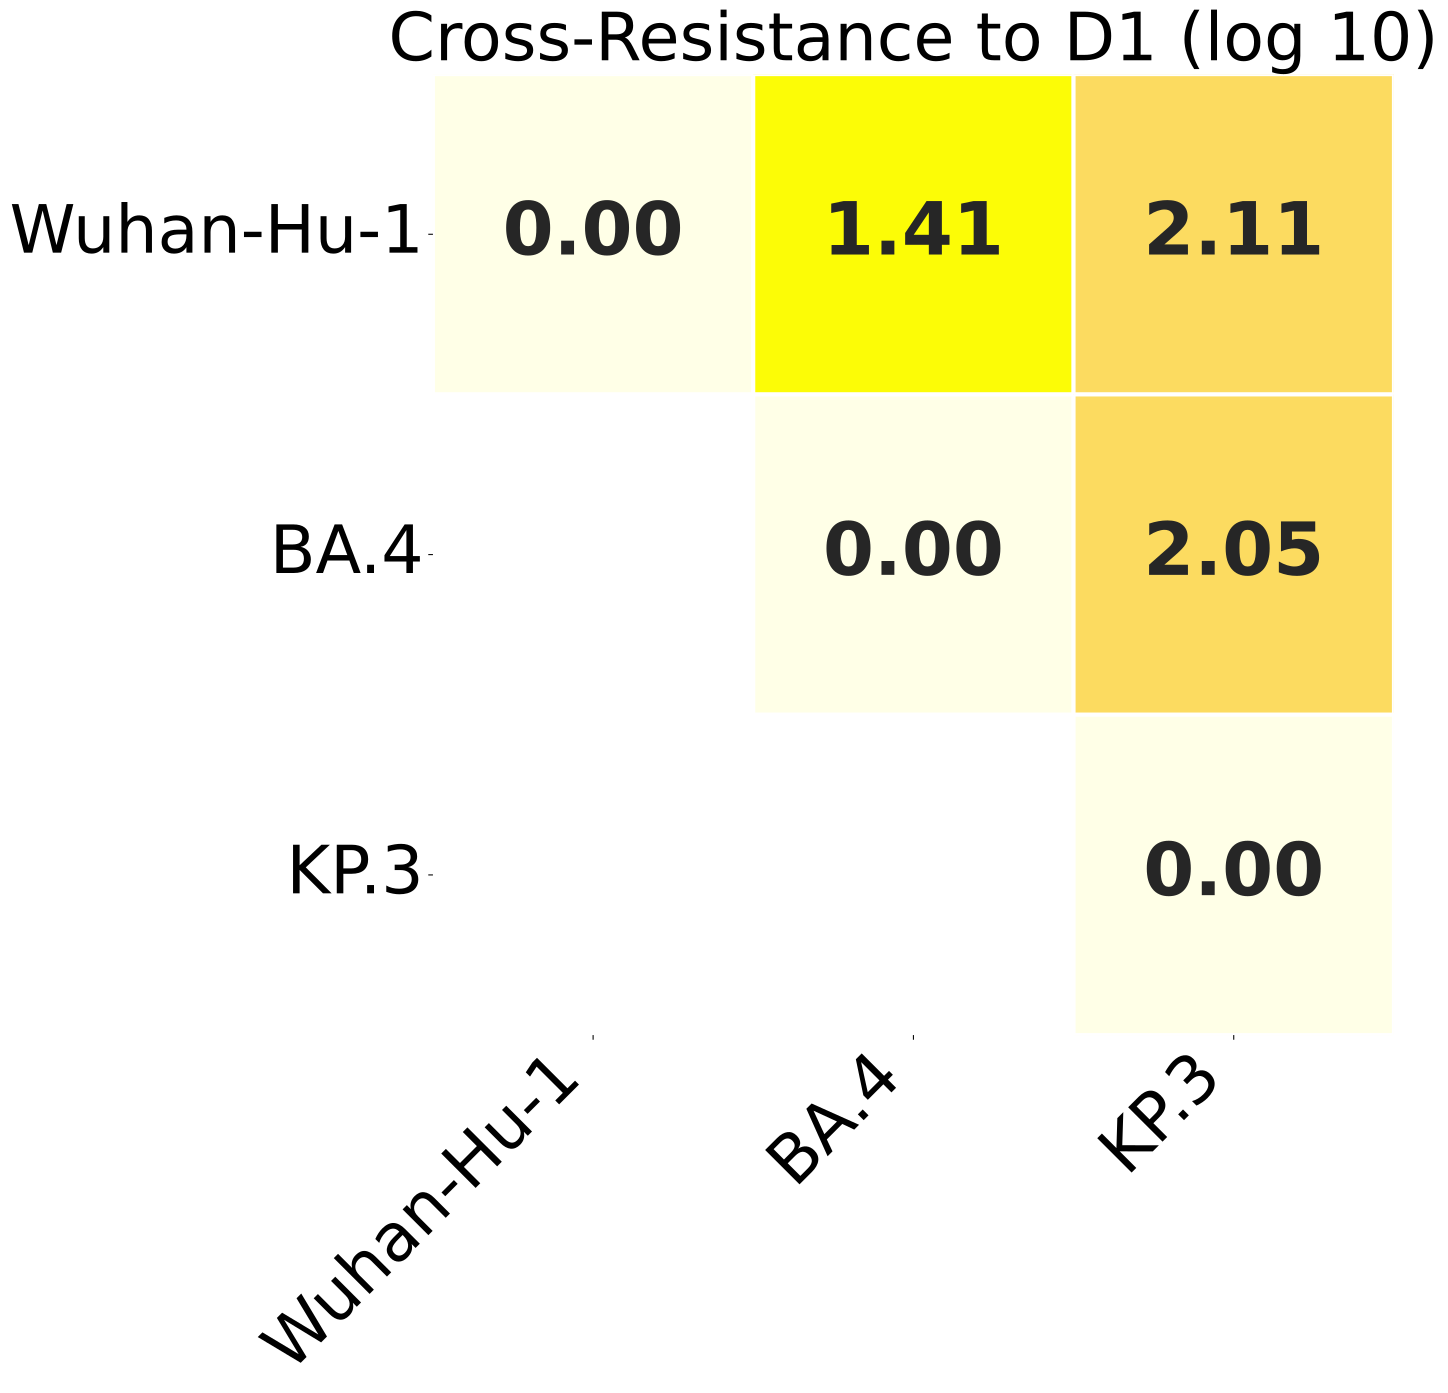

The file beside this chart, header and first rows:
, Wuhan-Hu-1, BA.4, KP.3
Wuhan-Hu-1, 0.0, 1.405, 2.111
BA.4, 1.405, 0.0, 2.054
KP.3, 2.111, 2.054, 0.0
